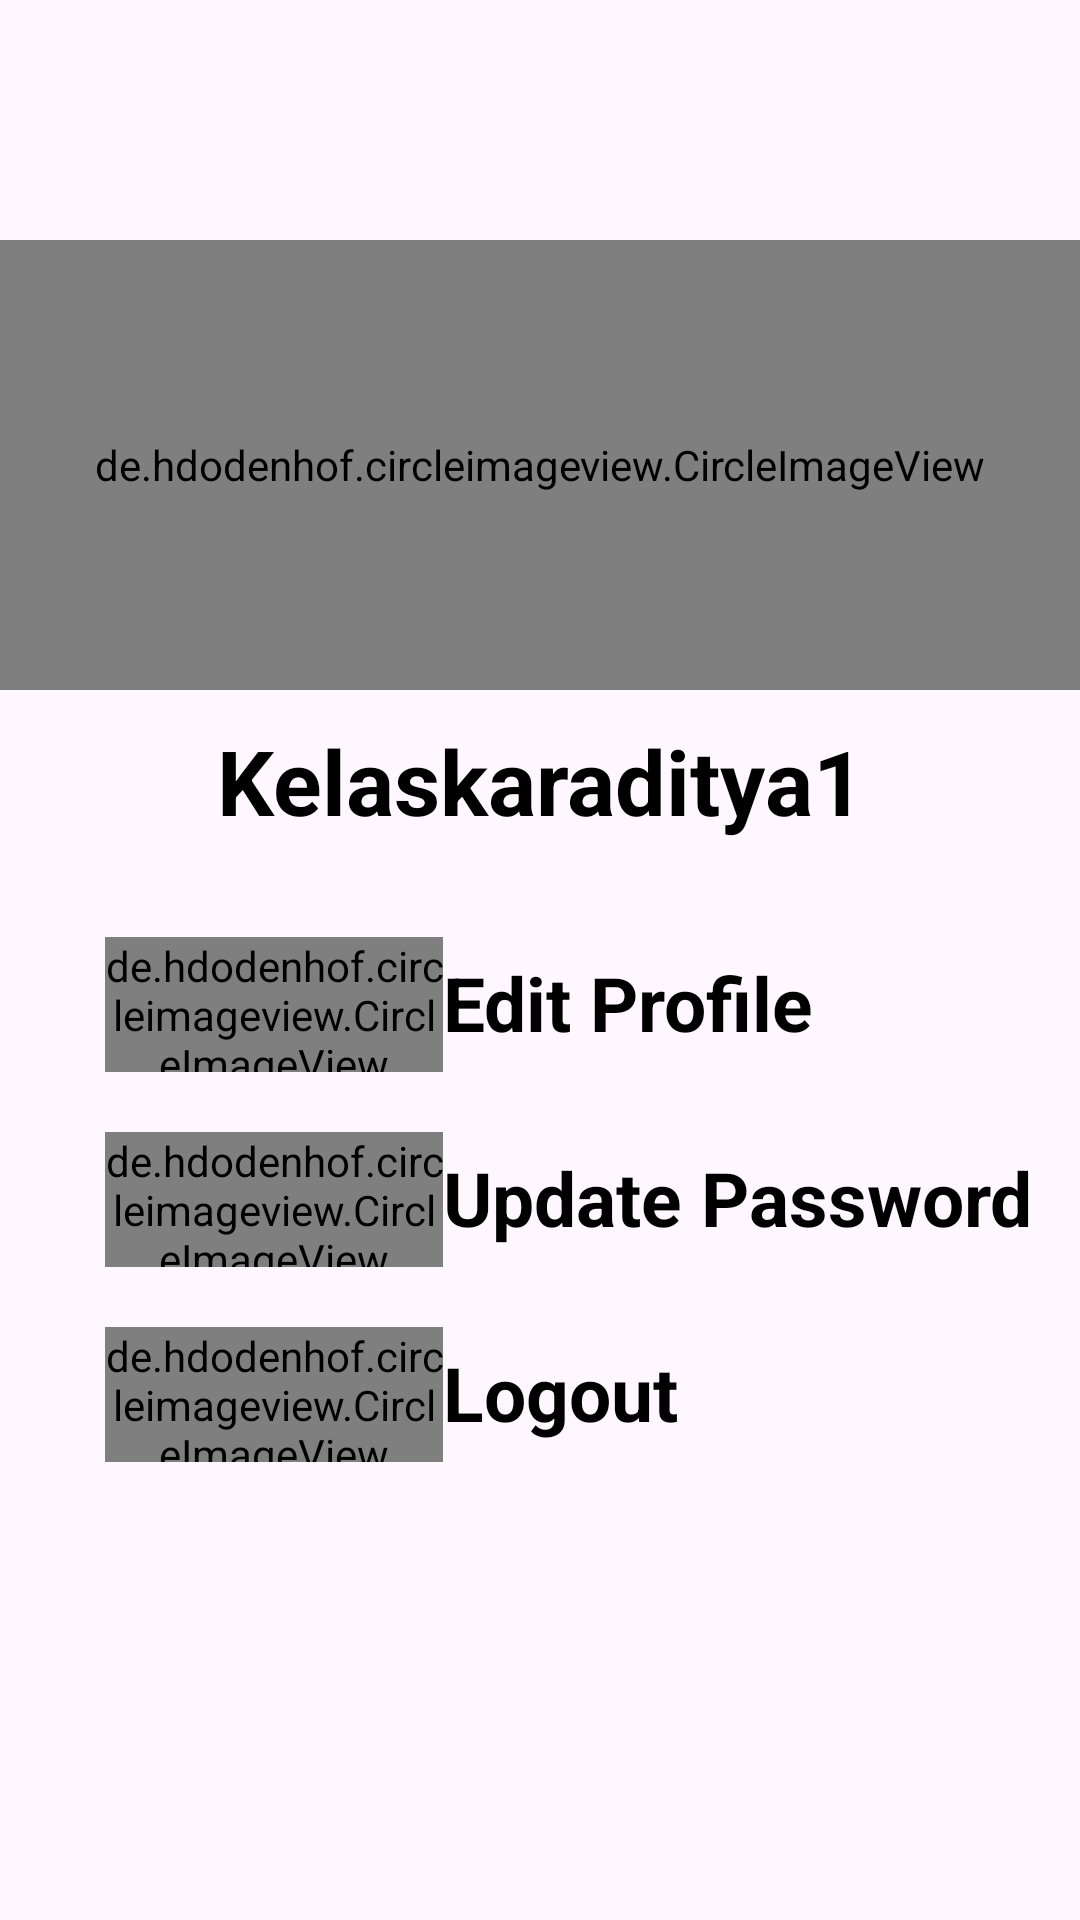

This screen was rendered from an Android layout file. Write that file and the resources it references.
<!-- AndroidManifest.xml: application theme Theme.LockerBoxMark2 -->
<!-- res/layout/fragment_profile.xml -->
<?xml version="1.0" encoding="utf-8"?>
<FrameLayout xmlns:android="http://schemas.android.com/apk/res/android"
    xmlns:app="http://schemas.android.com/apk/res-auto"
    xmlns:tools="http://schemas.android.com/tools"
    android:layout_width="match_parent"
    android:layout_height="match_parent"
    tools:context=".Fragments.ProfileFragment">
    <androidx.appcompat.widget.LinearLayoutCompat
        android:layout_width="match_parent"
        android:layout_height="200dp"
        android:orientation="vertical"
        android:layout_marginTop="80dp">
        <de.hdodenhof.circleimageview.CircleImageView
            android:id="@+id/profileImage"
            android:layout_width="match_parent"
            android:layout_height="0dp"
            android:layout_weight="3"
            android:src="@drawable/user">
        </de.hdodenhof.circleimageview.CircleImageView>
        <androidx.appcompat.widget.AppCompatTextView
            android:id="@+id/profileUserName"
            android:layout_width="match_parent"
            android:layout_height="0dp"
            android:layout_weight="1"
            android:paddingTop="10dp"
            android:text="Kelaskaraditya1"
            android:textAlignment="center"
            android:textAppearance="@drawable/user"
            android:textColor="@color/black"
            android:textSize="30sp"
            android:textStyle="bold">
        </androidx.appcompat.widget.AppCompatTextView>
    </androidx.appcompat.widget.LinearLayoutCompat>
    <androidx.appcompat.widget.LinearLayoutCompat
        android:layout_width="match_parent"
        android:layout_height="wrap_content"
        android:orientation="vertical"
        android:layout_gravity="center"
        android:padding="10dp"
        android:translationY="80dp"
        android:gravity="center">
        <androidx.appcompat.widget.LinearLayoutCompat
            android:id="@+id/editProfile"
            android:layout_width="match_parent"
            android:layout_height="0dp"
            android:layout_weight="1"
            android:orientation="horizontal"
            android:padding="10dp"
            android:layout_marginStart="10dp">
            <de.hdodenhof.circleimageview.CircleImageView
                android:layout_width="0dp"
                android:layout_height="45dp"
                android:layout_weight="2"
                app:civ_border_width="2dp"
                app:civ_border_color="@color/black"
                android:src="@drawable/edit_profile">
            </de.hdodenhof.circleimageview.CircleImageView>
            <androidx.appcompat.widget.AppCompatTextView
                android:layout_width="0dp"
                android:layout_height="match_parent"
                android:layout_weight="3.5"
                android:text="Edit Profile"
                android:textStyle="bold"
                android:textColor="@color/black"
                android:textAlignment="textStart"
                android:textAppearance="@color/black"
                android:textSize="25dp"
                android:paddingTop="5dp">
            </androidx.appcompat.widget.AppCompatTextView>
        </androidx.appcompat.widget.LinearLayoutCompat>
        <androidx.appcompat.widget.LinearLayoutCompat
            android:id="@+id/updatePassword"
            android:layout_width="match_parent"
            android:layout_height="0dp"
            android:layout_weight="1"
            android:orientation="horizontal"
            android:padding="10dp"
            android:layout_marginStart="10dp">
            <de.hdodenhof.circleimageview.CircleImageView
                android:layout_width="0dp"
                android:layout_height="45dp"
                android:layout_weight="2"
                app:civ_border_width="2dp"
                app:civ_border_color="@color/black"
                android:src="@drawable/update_password">
            </de.hdodenhof.circleimageview.CircleImageView>
            <androidx.appcompat.widget.AppCompatTextView
                android:layout_width="0dp"
                android:layout_height="match_parent"
                android:layout_weight="3.5"
                android:text="Update Password"
                android:textStyle="bold"
                android:textColor="@color/black"
                android:textAlignment="textStart"
                android:textAppearance="@color/black"
                android:textSize="25dp"
                android:paddingTop="5dp">
            </androidx.appcompat.widget.AppCompatTextView>
        </androidx.appcompat.widget.LinearLayoutCompat>
        <androidx.appcompat.widget.LinearLayoutCompat
            android:id="@+id/logout"
            android:layout_width="match_parent"
            android:layout_height="0dp"
            android:layout_weight="1"
            android:orientation="horizontal"
            android:padding="10dp"
            android:layout_marginStart="10dp">
            <de.hdodenhof.circleimageview.CircleImageView
                android:layout_width="0dp"
                android:layout_height="45dp"
                android:layout_weight="2"
                app:civ_border_width="2dp"
                app:civ_border_color="@color/black"
                android:src="@drawable/ogout">
            </de.hdodenhof.circleimageview.CircleImageView>
            <androidx.appcompat.widget.AppCompatTextView
                android:layout_width="0dp"
                android:layout_height="match_parent"
                android:layout_weight="3.5"
                android:text="Logout"
                android:textStyle="bold"
                android:textColor="@color/black"
                android:textAlignment="textStart"
                android:textAppearance="@color/black"
                android:textSize="25dp"
                android:paddingTop="5dp">
            </androidx.appcompat.widget.AppCompatTextView>
        </androidx.appcompat.widget.LinearLayoutCompat>
    </androidx.appcompat.widget.LinearLayoutCompat>

</FrameLayout>
<!-- resources referenced by this layout -->
<resources>
  <!-- drawable ogout (drawable) -->
  <vector xmlns:android="http://schemas.android.com/apk/res/android"
      android:width="24dp"
      android:height="24dp"
      android:viewportWidth="60"
      android:viewportHeight="60">
    <path
        android:pathData="M0.5,1.2c-0.3,0.8 -0.4,11.9 -0.3,24.8l0.3,23.5 19.5,-0 19.5,-0 0.3,-5.6c0.2,-4.8 0,-5.7 -1.4,-5.5 -0.9,-0 -2.1,-0.7 -2.7,-1.6 -0.9,-1.4 -0.6,-2.3 1.6,-4.6 1.5,-1.5 2.7,-3.1 2.7,-3.5 0,-0.3 -5.7,-0.8 -12.7,-0.9l-12.8,-0.3 0,-2.5 0,-2.5 12.8,-0.3c7,-0.1 12.7,-0.6 12.7,-0.9 0,-0.4 -1.2,-2 -2.7,-3.5 -2.2,-2.3 -2.5,-3.2 -1.6,-4.6 0.6,-0.9 1.8,-1.6 2.7,-1.6 1.4,0.2 1.6,-0.7 1.4,-5.5l-0.3,-5.6 -19.3,-0.3c-15,-0.2 -19.4,-0 -19.7,1z"
        android:fillColor="#000000"
        android:strokeColor="#00000000"/>
    <path
        android:pathData="M37,13.7c0,0.4 2.1,2.9 4.7,5.5l4.7,4.8 -15.2,-0c-9.5,-0 -15.2,0.4 -15.2,1 0,0.6 5.7,1 15.2,1l15.2,-0 -4.9,5c-2.7,2.7 -4.6,5.3 -4.2,5.7 0.4,0.4 3.6,-2.1 7,-5.5l6.2,-6.2 -6,-6c-5.6,-5.6 -7.5,-7 -7.5,-5.3z"
        android:fillColor="#000000"
        android:strokeColor="#00000000"/>
  </vector>
  <style name="Theme.LockerBoxMark2" parent="Base.Theme.LockerBoxMark2" />
  <style name="Base.Theme.LockerBoxMark2" parent="Theme.Material3.DayNight.NoActionBar">
          
          
      </style>
  <!-- not gathered from this repository: default colours our renderer supplied (Android Studio template values) -->
  <color name="black">#FF000000</color>
</resources>
